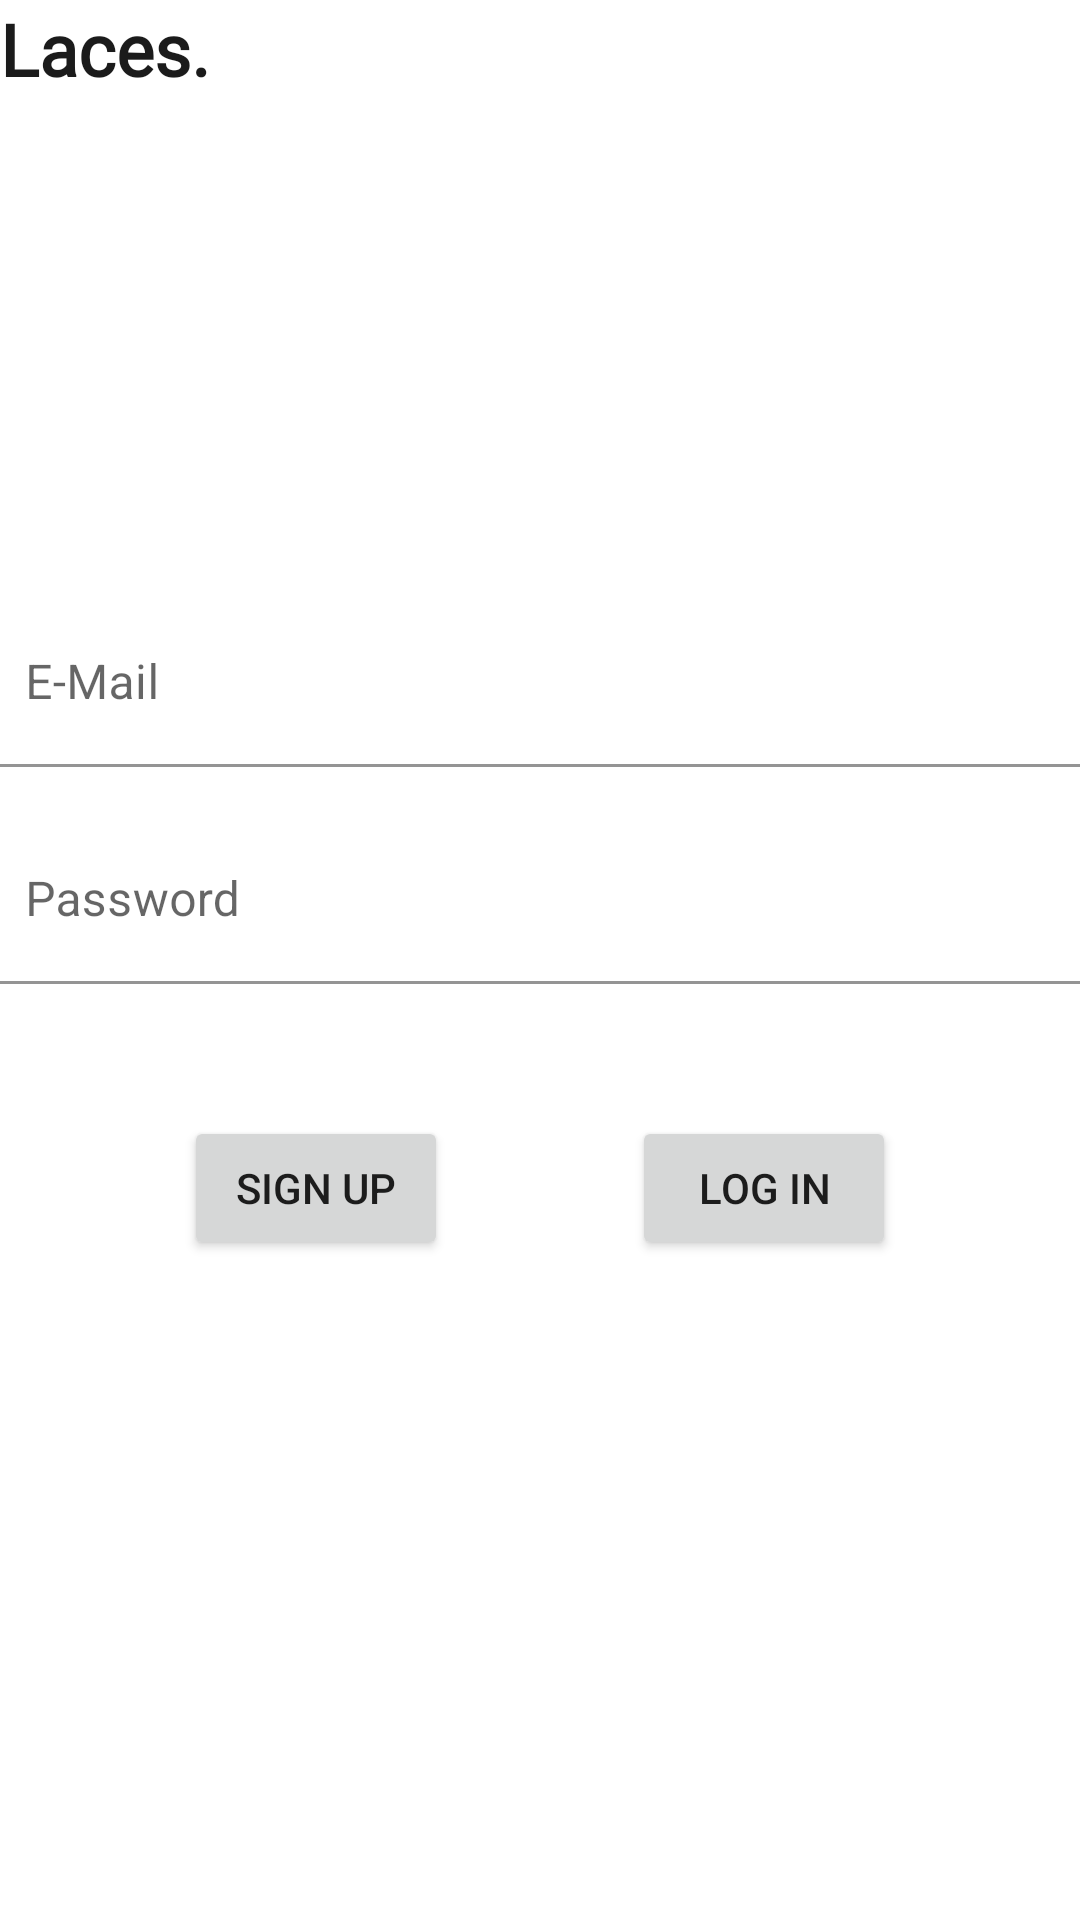

Layout XML and referenced resources for this Android screen:
<!-- AndroidManifest.xml: application theme Theme.SneakersApp -->
<!-- res/layout/activity_login.xml -->
<?xml version="1.0" encoding="utf-8"?>
<androidx.constraintlayout.widget.ConstraintLayout xmlns:android="http://schemas.android.com/apk/res/android"
    xmlns:app="http://schemas.android.com/apk/res-auto"
    xmlns:tools="http://schemas.android.com/tools"
    android:layout_width="match_parent"
    android:layout_height="match_parent"
    tools:context=".LoginActivity">

    <androidx.appcompat.widget.Toolbar
        android:id="@+id/toolbar2"
        android:layout_width="match_parent"
        android:layout_height="wrap_content"
        android:background="@color/primaryLightColor"
        android:minHeight="?attr/actionBarSize"
        android:theme="?attr/actionBarTheme"
        app:layout_constraintEnd_toEndOf="parent"
        app:layout_constraintHorizontal_bias="0.0"
        app:layout_constraintStart_toStartOf="parent"
        app:layout_constraintTop_toTopOf="parent" />

    <TextView
        android:id="@+id/textView2"
        android:layout_width="wrap_content"
        android:layout_height="wrap_content"
        android:fontFamily="@font/mukta_vaani_bold"
        android:text="Laces."
        android:textColor="@color/secondaryDarkColor"
        android:textSize="24sp"
        android:textStyle="bold"
        app:layout_constraintBottom_toBottomOf="@+id/toolbar"
        app:layout_constraintEnd_toEndOf="@+id/toolbar"
        app:layout_constraintStart_toStartOf="@+id/toolbar"
        app:layout_constraintTop_toTopOf="@+id/toolbar" />

    <com.google.android.material.textfield.TextInputLayout
        android:layout_width="376dp"
        android:layout_height="wrap_content"
        android:layout_marginTop="200dp"
        app:boxBackgroundColor="#00FFFFFF"
        app:layout_constraintEnd_toEndOf="parent"
        app:layout_constraintStart_toStartOf="parent"
        app:layout_constraintTop_toTopOf="parent">

        <com.google.android.material.textfield.TextInputEditText
            android:layout_width="match_parent"
            android:layout_height="wrap_content"
            android:hint="E-Mail" />
    </com.google.android.material.textfield.TextInputLayout>

    <com.google.android.material.textfield.TextInputLayout
        android:id="@+id/textInputLayout"
        android:layout_width="376dp"
        android:layout_height="wrap_content"
        android:layout_marginBottom="312dp"
        app:boxBackgroundColor="#00FFFFFF"
        app:layout_constraintBottom_toBottomOf="parent"
        app:layout_constraintEnd_toEndOf="parent"
        app:layout_constraintHorizontal_bias="0.5"
        app:layout_constraintStart_toStartOf="parent">

        <com.google.android.material.textfield.TextInputEditText
            android:layout_width="match_parent"
            android:layout_height="wrap_content"
            android:hint="Password" />
    </com.google.android.material.textfield.TextInputLayout>

    <Button
        android:id="@+id/button2"
        android:layout_width="wrap_content"
        android:layout_height="wrap_content"
        android:layout_marginTop="44dp"
        android:text="Sign Up"
        app:layout_constraintEnd_toStartOf="@+id/button3"
        app:layout_constraintHorizontal_bias="0.5"
        app:layout_constraintStart_toStartOf="parent"
        app:layout_constraintTop_toBottomOf="@+id/textInputLayout" />

    <Button
        android:id="@+id/button3"
        android:layout_width="wrap_content"
        android:layout_height="wrap_content"
        android:layout_marginTop="44dp"
        android:text="Log In"
        app:layout_constraintEnd_toEndOf="parent"
        app:layout_constraintHorizontal_bias="0.5"
        app:layout_constraintStart_toEndOf="@+id/button2"
        app:layout_constraintTop_toBottomOf="@+id/textInputLayout" />

    <androidx.constraintlayout.widget.Guideline
        android:id="@+id/guideline2"
        android:layout_width="wrap_content"
        android:layout_height="wrap_content"
        android:orientation="vertical"
        app:layout_constraintGuide_begin="394dp" />

    <androidx.constraintlayout.widget.Guideline
        android:id="@+id/guideline3"
        android:layout_width="wrap_content"
        android:layout_height="wrap_content"
        android:orientation="vertical"
        app:layout_constraintGuide_begin="20dp" />

    <androidx.constraintlayout.widget.Guideline
        android:id="@+id/guideline4"
        android:layout_width="wrap_content"
        android:layout_height="wrap_content"
        android:orientation="vertical"
        app:layout_constraintEnd_toEndOf="parent"
        app:layout_constraintGuide_begin="205dp"
        app:layout_constraintHorizontal_bias="0.5"
        app:layout_constraintStart_toStartOf="parent" />

</androidx.constraintlayout.widget.ConstraintLayout>
<!-- resources referenced by this layout -->
<resources>
  <color name="primaryLightColor">#ffffff</color>
  <color name="secondaryDarkColor">#1b1b1b</color>
  <style name="Theme.SneakersApp" parent="Theme.MaterialComponents.DayNight.NoActionBar">
          
          <item name="colorPrimary">@color/secondaryDarkColor</item>
          <item name="colorPrimaryVariant">@color/purple_700</item>
          <item name="colorOnPrimary">@color/white</item>
          
          <item name="colorSecondary">@color/teal_200</item>
          <item name="colorSecondaryVariant">@color/teal_700</item>
          <item name="colorOnSecondary">@color/black</item>
          
          <item name="android:statusBarColor" tools:targetApi="l">@color/secondaryDarkColor</item>
          
      </style>
  <color name="purple_700">#FF3700B3</color>
  <color name="white">#FFFFFFFF</color>
  <color name="teal_200">#FF03DAC5</color>
  <color name="teal_700">#FF018786</color>
  <color name="black">#FF000000</color>
</resources>
